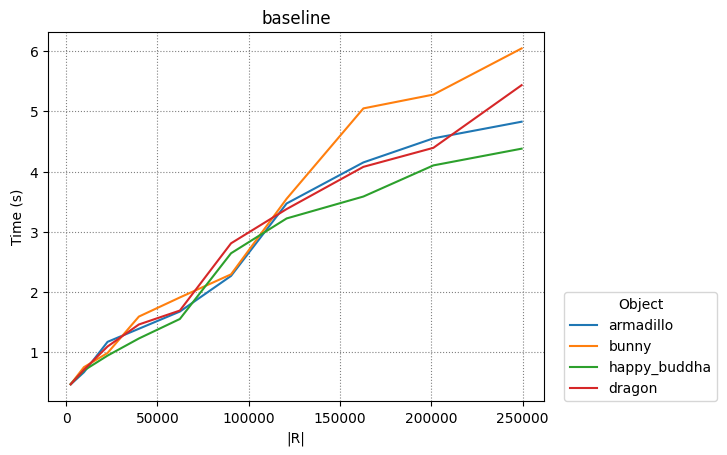

Source data for this figure (header and first rows):
armadillo, bunny, happy_buddha, dragon
4
2450, 9702, 22650, 39800, 62250, 90300, 120756, 162812, 201152, 249500
2450, 9702, 22650, 39800, 62250, 90300, 120756, 162812, 201152, 249500
2450, 9702, 22650, 39800, 62250, 90300, 120756, 162812, 201152, 249500
2450, 9702, 22650, 39800, 62250, 90300, 120756, 162812, 201152, 249500
0.4654, 0.667, 1.172, 1.389, 1.675, 2.267, 3.469, 4.151, 4.55, 4.827
0.4699, 0.7521, 0.9876, 1.592, 1.909, 2.293, 3.548, 5.048, 5.277, 6.043
0.4725, 0.6973, 0.9437, 1.228, 1.551, 2.643, 3.221, 3.585, 4.101, 4.379
0.4679, 0.7093, 1.095, 1.46, 1.692, 2.808, 3.377, 4.077, 4.393, 5.433
